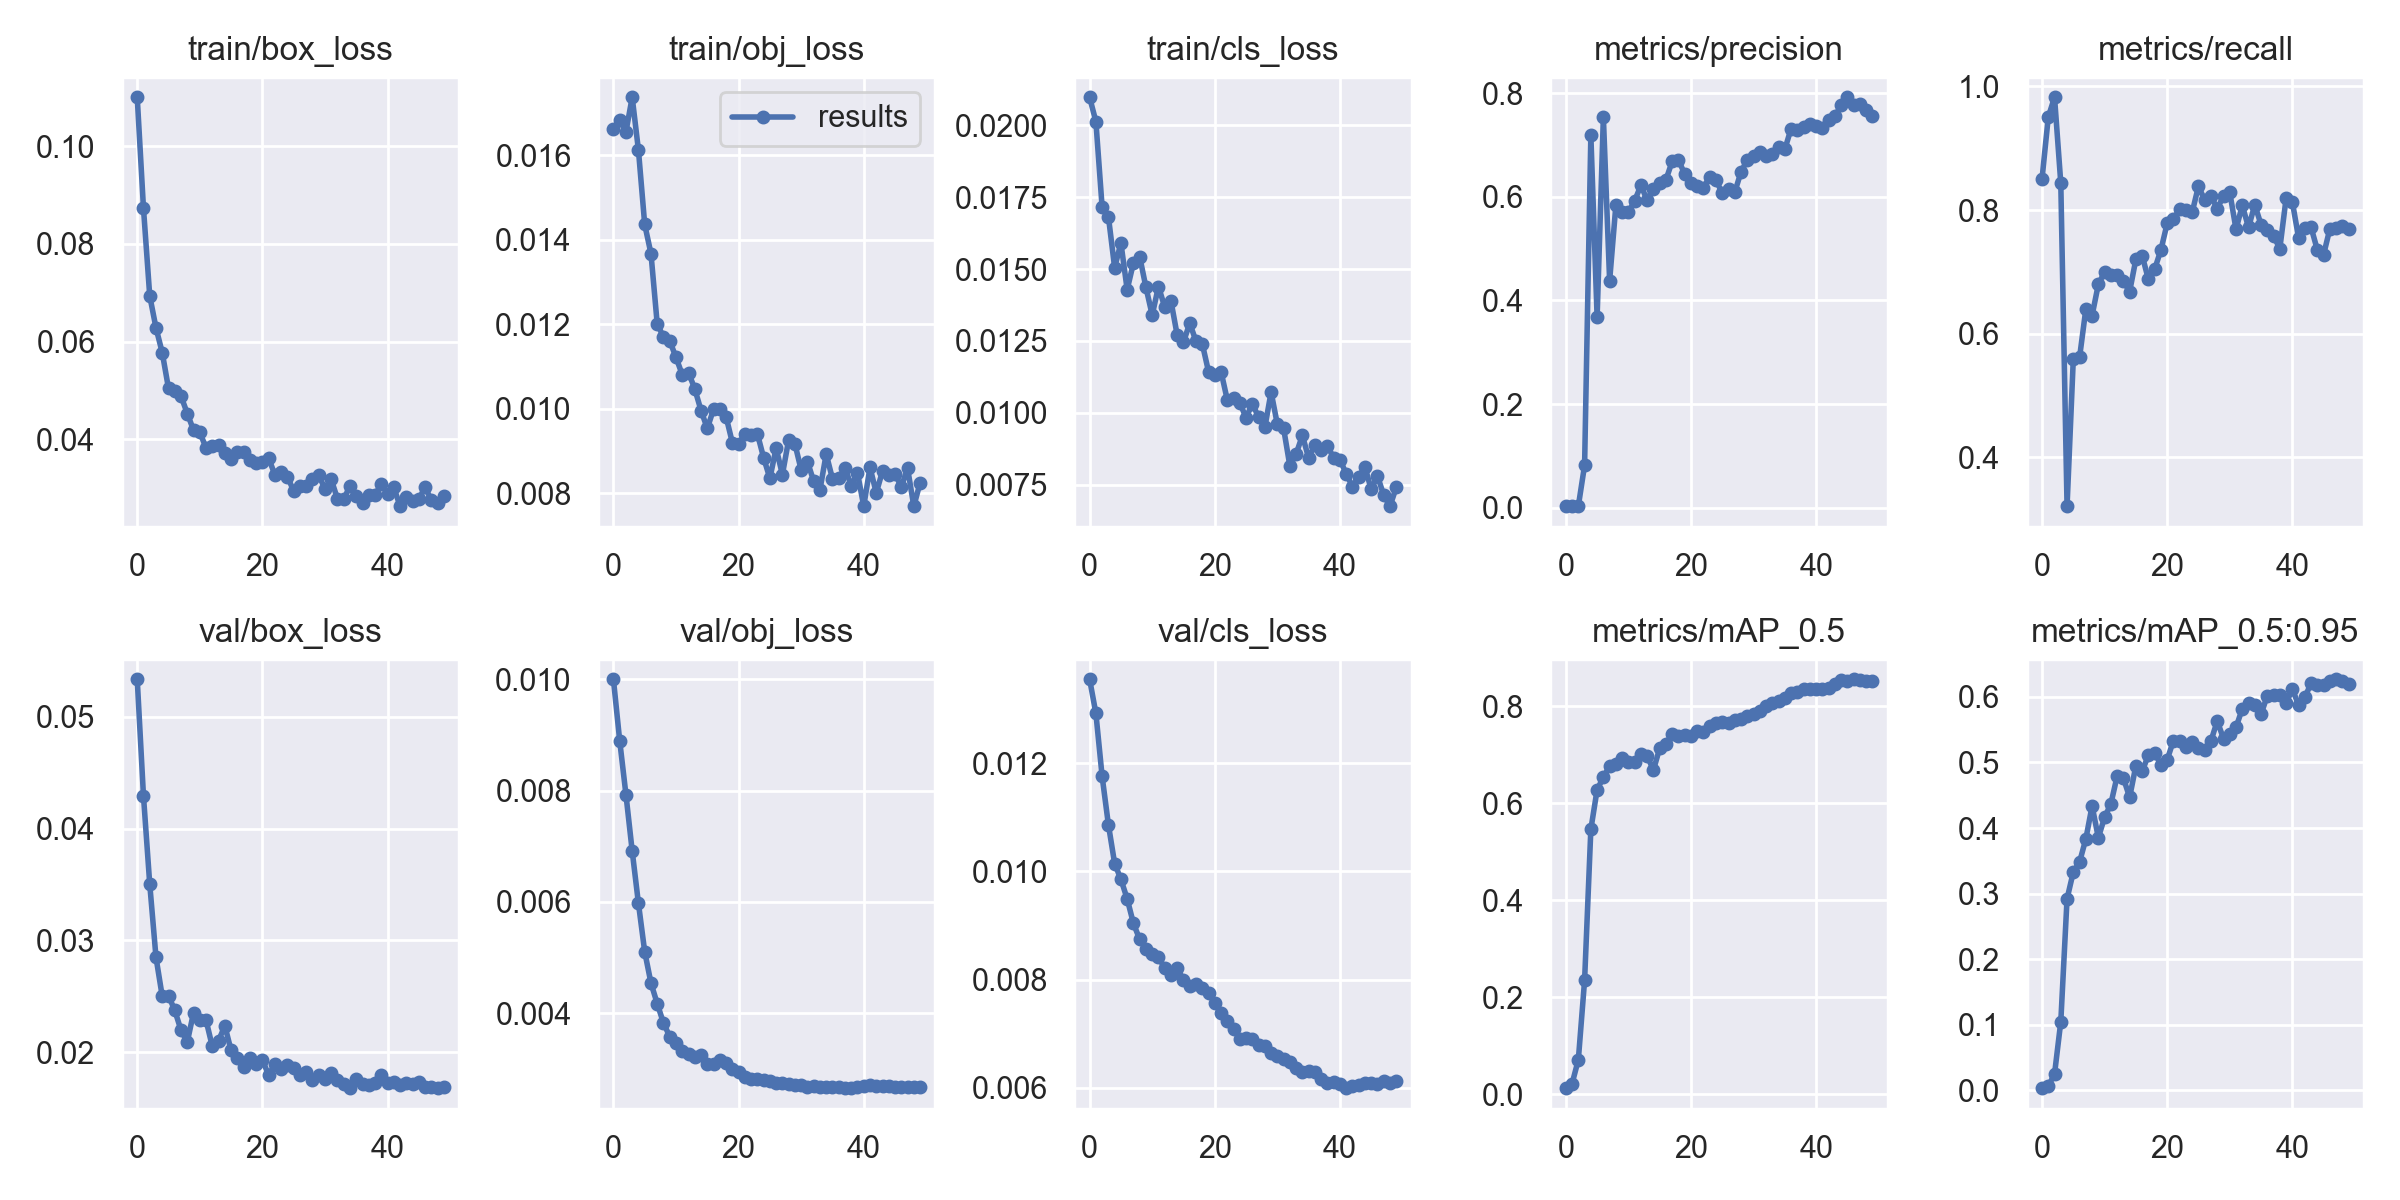

The file beside this chart, header and first rows:
epoch, train/box_loss, train/obj_loss, train/cls_loss, metrics/precision, metrics/recall, metrics/mAP_0.5, metrics/mAP_0.5:0.95, val/box_loss, val/obj_loss, val/cls_loss, x/lr0, x/lr1, x/lr2
0, 0.11, 0.01662, 0.02097, 0.003024, 0.8503, 0.01304, 0.003317, 0.05337, 0.01, 0.01355, 0.07746, 0.00046, 0.00046
1, 0.08729, 0.01684, 0.02013, 0.003173, 0.9504, 0.02236, 0.006267, 0.04292, 0.0089, 0.01292, 0.05392, 0.0009214, 0.0009214
2, 0.06935, 0.01656, 0.01715, 0.003206, 0.9825, 0.07157, 0.02487, 0.03503, 0.00793, 0.01175, 0.03036, 0.001364, 0.001364
3, 0.06281, 0.01738, 0.01683, 0.08192, 0.8436, 0.2353, 0.1047, 0.02848, 0.006914, 0.01086, 0.006787, 0.001787, 0.001787
4, 0.05773, 0.01612, 0.01505, 0.7186, 0.3212, 0.5466, 0.2921, 0.02498, 0.00597, 0.01014, 0.001842, 0.001842, 0.001842
5, 0.05041, 0.01437, 0.01591, 0.3674, 0.5595, 0.6282, 0.3331, 0.02504, 0.005102, 0.009852, 0.001842, 0.001842, 0.001842
6, 0.04993, 0.01368, 0.01428, 0.7536, 0.5618, 0.654, 0.3482, 0.02374, 0.004539, 0.009491, 0.001802, 0.001802, 0.001802
7, 0.04884, 0.01201, 0.01521, 0.4379, 0.6398, 0.6771, 0.3833, 0.02196, 0.004169, 0.009037, 0.001762, 0.001762, 0.001762
8, 0.04527, 0.01171, 0.01543, 0.5837, 0.6295, 0.6805, 0.4336, 0.0209, 0.00382, 0.008742, 0.001723, 0.001723, 0.001723
9, 0.04188, 0.01161, 0.01436, 0.5708, 0.68, 0.6934, 0.3854, 0.02353, 0.003576, 0.008565, 0.001683, 0.001683, 0.001683
10, 0.04142, 0.01122, 0.0134, 0.57, 0.6998, 0.6858, 0.4163, 0.02286, 0.003467, 0.008477, 0.001644, 0.001644, 0.001644
11, 0.03824, 0.01081, 0.01439, 0.592, 0.6953, 0.6849, 0.4368, 0.02285, 0.003316, 0.008417, 0.001604, 0.001604, 0.001604
12, 0.03854, 0.01086, 0.01368, 0.622, 0.6956, 0.7022, 0.4789, 0.02051, 0.003269, 0.008209, 0.001564, 0.001564, 0.001564
13, 0.03887, 0.01047, 0.01389, 0.593, 0.685, 0.6975, 0.4763, 0.02102, 0.003207, 0.008075, 0.001525, 0.001525, 0.001525
14, 0.03721, 0.009964, 0.01269, 0.6158, 0.6682, 0.6689, 0.4469, 0.02236, 0.003236, 0.008215, 0.001485, 0.001485, 0.001485
15, 0.036, 0.00954, 0.01246, 0.6274, 0.7206, 0.7137, 0.4951, 0.02015, 0.003078, 0.007987, 0.001446, 0.001446, 0.001446
16, 0.03731, 0.009994, 0.01312, 0.6326, 0.7266, 0.7232, 0.4869, 0.0195, 0.003077, 0.007889, 0.001406, 0.001406, 0.001406
17, 0.03731, 0.00999, 0.01249, 0.6684, 0.6879, 0.7427, 0.5108, 0.01863, 0.003163, 0.007914, 0.001366, 0.001366, 0.001366
18, 0.03566, 0.009818, 0.0124, 0.6712, 0.7045, 0.7382, 0.5139, 0.01943, 0.003093, 0.007852, 0.001327, 0.001327, 0.001327
19, 0.03505, 0.009206, 0.01143, 0.6432, 0.7356, 0.7406, 0.4969, 0.0189, 0.003001, 0.007758, 0.001287, 0.001287, 0.001287
20, 0.03527, 0.009167, 0.01132, 0.6264, 0.7786, 0.7386, 0.5042, 0.0193, 0.002934, 0.007557, 0.001248, 0.001248, 0.001248
21, 0.03612, 0.009412, 0.01143, 0.621, 0.7855, 0.7499, 0.5334, 0.01795, 0.002854, 0.007385, 0.001208, 0.001208, 0.001208
22, 0.03273, 0.009377, 0.01045, 0.6173, 0.8013, 0.7477, 0.5325, 0.01891, 0.002808, 0.007238, 0.001168, 0.001168, 0.001168
23, 0.03332, 0.009416, 0.01053, 0.6389, 0.7998, 0.759, 0.5242, 0.01845, 0.002809, 0.007083, 0.001129, 0.001129, 0.001129
24, 0.03233, 0.008847, 0.01035, 0.6313, 0.7967, 0.7649, 0.5308, 0.01887, 0.002787, 0.006901, 0.001089, 0.001089, 0.001089
25, 0.02945, 0.008359, 0.009831, 0.6073, 0.8388, 0.7678, 0.5226, 0.01855, 0.002771, 0.006919, 0.00105, 0.00105, 0.00105
26, 0.03051, 0.009073, 0.01031, 0.6149, 0.8158, 0.7649, 0.5186, 0.01796, 0.002746, 0.0069, 0.00101, 0.00101, 0.00101
27, 0.03049, 0.008447, 0.009853, 0.6088, 0.8226, 0.7718, 0.5329, 0.01824, 0.00275, 0.006782, 0.0009704, 0.0009704, 0.0009704
28, 0.03189, 0.009266, 0.009492, 0.6481, 0.8025, 0.7742, 0.5633, 0.0175, 0.002721, 0.006781, 0.0009308, 0.0009308, 0.0009308
29, 0.03266, 0.009175, 0.01072, 0.671, 0.8226, 0.7792, 0.5362, 0.01799, 0.002707, 0.006645, 0.0008912, 0.0008912, 0.0008912
30, 0.02984, 0.008558, 0.009595, 0.6793, 0.8287, 0.7836, 0.5434, 0.01758, 0.002698, 0.006585, 0.0008516, 0.0008516, 0.0008516
31, 0.03179, 0.008754, 0.009456, 0.6866, 0.7689, 0.7902, 0.5536, 0.01817, 0.002671, 0.006532, 0.000812, 0.000812, 0.000812
32, 0.0278, 0.008293, 0.008149, 0.679, 0.8075, 0.8008, 0.5819, 0.01746, 0.002683, 0.006468, 0.0007724, 0.0007724, 0.0007724
33, 0.02769, 0.008085, 0.008572, 0.6828, 0.7721, 0.8067, 0.5909, 0.01718, 0.002663, 0.006365, 0.0007328, 0.0007328, 0.0007328
34, 0.03051, 0.008933, 0.009214, 0.6956, 0.8085, 0.8121, 0.5878, 0.01683, 0.002661, 0.006283, 0.0006932, 0.0006932, 0.0006932
35, 0.02837, 0.00835, 0.008424, 0.6916, 0.7764, 0.8182, 0.5736, 0.01761, 0.002668, 0.006316, 0.0006536, 0.0006536, 0.0006536
36, 0.02704, 0.00836, 0.008882, 0.7315, 0.768, 0.8278, 0.6019, 0.01715, 0.00266, 0.006288, 0.000614, 0.000614, 0.000614
37, 0.02865, 0.008604, 0.008707, 0.7279, 0.758, 0.8296, 0.6025, 0.01707, 0.002651, 0.006171, 0.0005744, 0.0005744, 0.0005744
38, 0.02856, 0.008185, 0.008859, 0.7349, 0.7378, 0.8356, 0.6032, 0.01719, 0.002648, 0.006088, 0.0005348, 0.0005348, 0.0005348
39, 0.03089, 0.008485, 0.008427, 0.7393, 0.8188, 0.8364, 0.5901, 0.01793, 0.002676, 0.006098, 0.0004952, 0.0004952, 0.0004952
40, 0.02887, 0.007701, 0.008376, 0.7361, 0.8132, 0.8349, 0.6119, 0.01721, 0.002691, 0.006072, 0.0004556, 0.0004556, 0.0004556
41, 0.03017, 0.008617, 0.007876, 0.7322, 0.7551, 0.8352, 0.5876, 0.01733, 0.002702, 0.005992, 0.000416, 0.000416, 0.000416
42, 0.02631, 0.008015, 0.007437, 0.7478, 0.7706, 0.8382, 0.5993, 0.01708, 0.002684, 0.00604, 0.0003764, 0.0003764, 0.0003764
43, 0.02828, 0.00853, 0.007766, 0.755, 0.7719, 0.8467, 0.6211, 0.01727, 0.002691, 0.006051, 0.0003368, 0.0003368, 0.0003368
44, 0.02743, 0.008435, 0.008116, 0.7764, 0.7355, 0.8545, 0.6188, 0.01713, 0.00269, 0.006088, 0.0002972, 0.0002972, 0.0002972
45, 0.02769, 0.008467, 0.007335, 0.7918, 0.7281, 0.8521, 0.6188, 0.01732, 0.00267, 0.006094, 0.0002576, 0.0002576, 0.0002576
46, 0.03025, 0.008152, 0.007799, 0.7771, 0.7701, 0.8559, 0.6235, 0.01692, 0.002678, 0.006078, 0.000218, 0.000218, 0.000218
47, 0.02747, 0.008601, 0.007137, 0.7786, 0.7706, 0.8545, 0.6269, 0.01691, 0.002673, 0.006117, 0.0001784, 0.0001784, 0.0001784
48, 0.02706, 0.0077, 0.006754, 0.7679, 0.7739, 0.8528, 0.6248, 0.01677, 0.002666, 0.006095, 0.0001388, 0.0001388, 0.0001388
49, 0.02835, 0.008249, 0.00741, 0.7566, 0.7699, 0.8515, 0.6195, 0.01685, 0.002664, 0.006125, 9.92e-05, 9.92e-05, 9.92e-05
